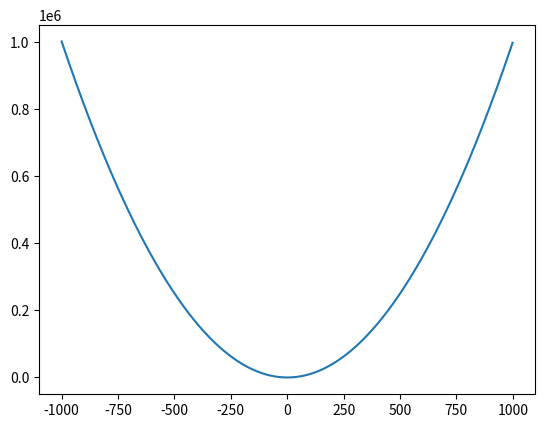

Python code for this plot:
import matplotlib.pyplot as plt
import numpy as np
import math

t = np.arange(-1000,1000,1)
y = []
for i in t:
  try:
    h = i*(i-1) + abs(i) + math.cos(1 + 2*i)
  except:
    h = i + abs(i) + math.cos(1 + 2*i)
  y.append(h)

print(y)
plt.plot(t, y)
plt.show()